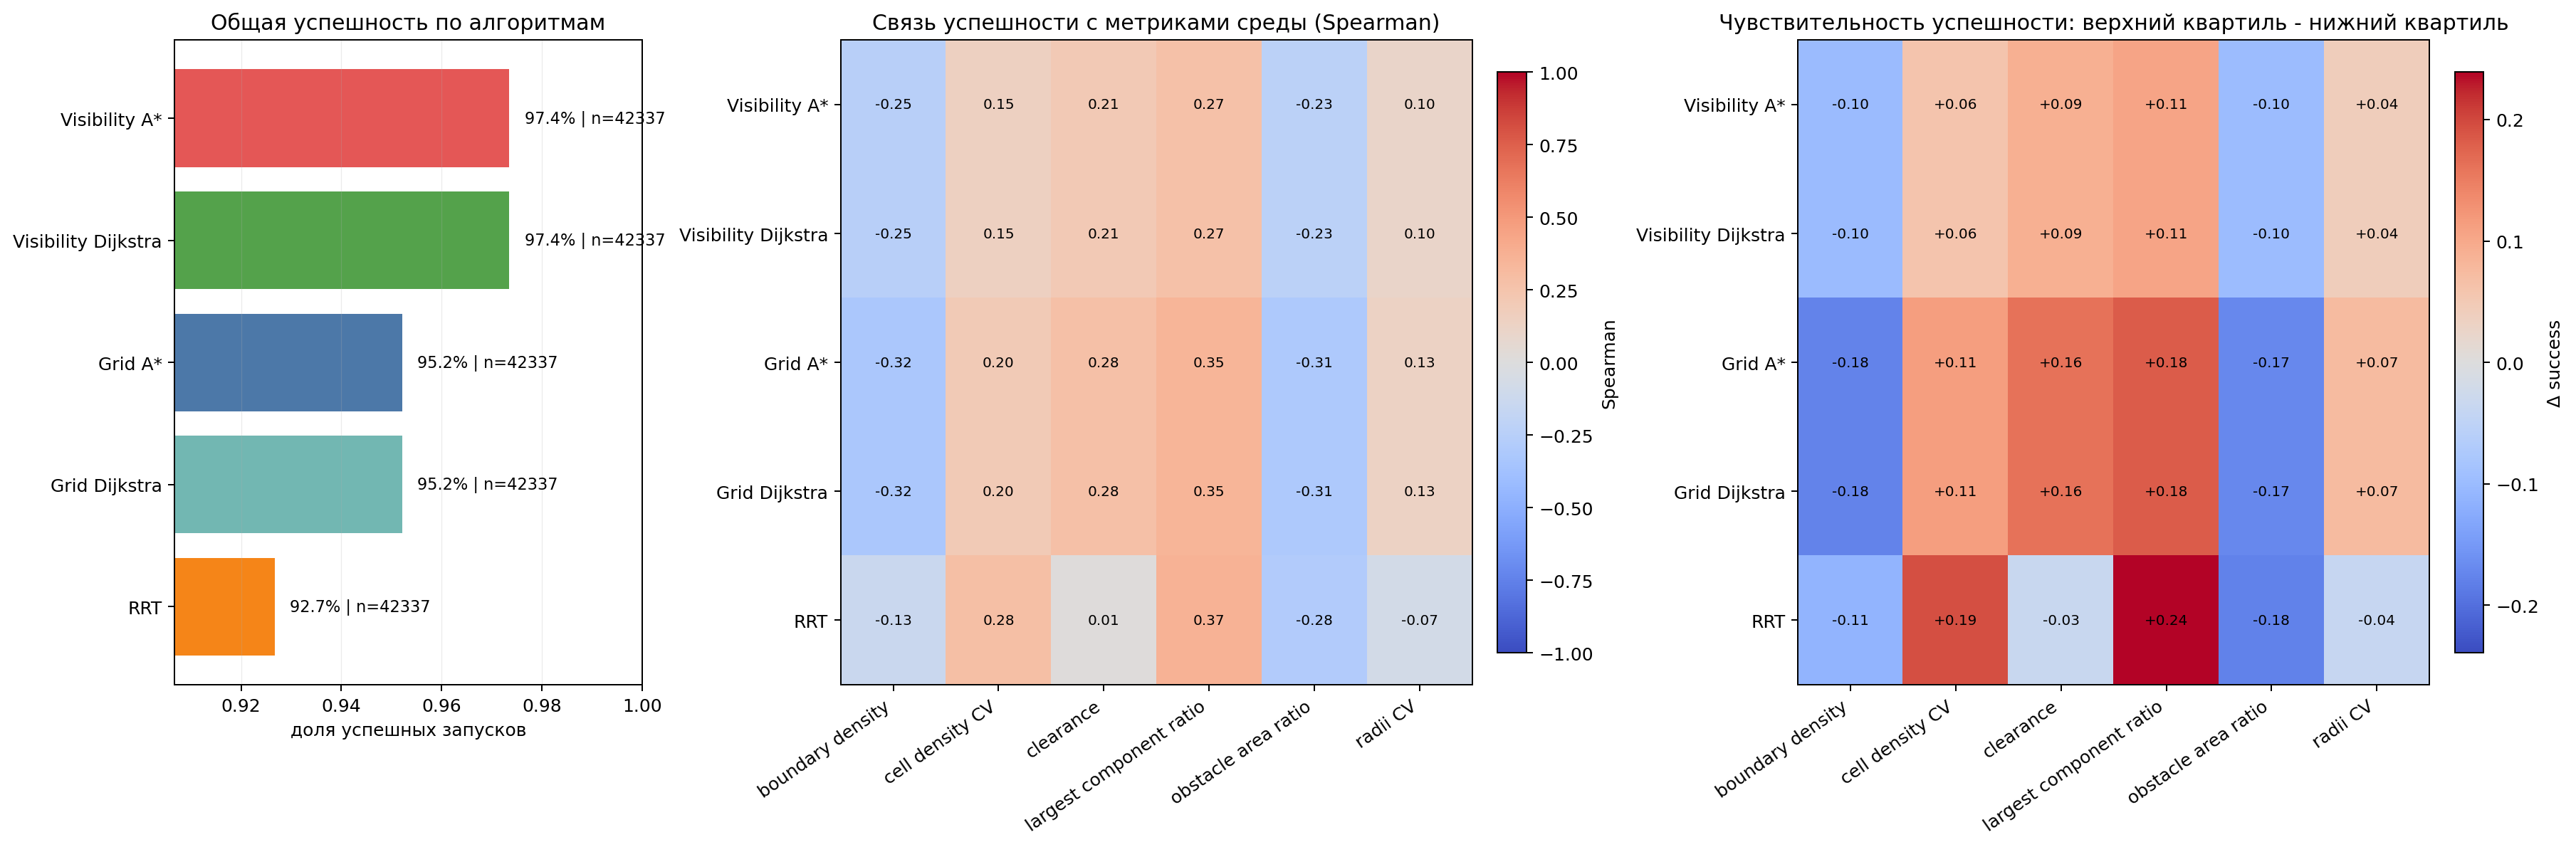

The data file committed next to this chart (first rows):
algorithm_id, metric, success_spearman, success_sample_size, low_metric_value, high_metric_value, low_quantile_success_rate, high_quantile_success_rate, low_quantile_sample_count, high_quantile_sample_count, delta_success_high_minus_low, abs_delta_success, quantile_count, algorithm_label, metric_label
grid_astar, scene_metric_obstacle_area_ratio, -0.3113, 42337, 0.0559, 0.4012, 0.9999, 0.8285, 10612, 10582, -0.1714, 0.1714, 4, Grid A*, obstacle area ratio
grid_astar, scene_metric_boundary_density, -0.3224, 42337, 0.01069, 0.1055, 0.9999, 0.8238, 10585, 10584, -0.1761, 0.1761, 4, Grid A*, boundary density
grid_astar, scene_metric_clearance, 0.278, 42337, 0.8571, 4.995, 0.8376, 0.9988, 10585, 10584, 0.1612, 0.1612, 4, Grid A*, clearance
grid_astar, scene_metric_largest_component_ratio, 0.3458, 42337, 0.9909, 1.0, 0.8179, 0.9993, 10585, 21168, 0.1813, 0.1813, 3, Grid A*, largest component ratio
grid_astar, scene_metric_cell_density_cv, 0.1996, 42337, 0.6345, 1.908, 0.8838, 0.996, 10585, 10584, 0.1122, 0.1122, 4, Grid A*, cell density CV
grid_astar, scene_metric_radii_cv, 0.1315, 42337, 0.2315, 0.3741, 0.9228, 0.9958, 10585, 10584, 0.07303, 0.07303, 4, Grid A*, radii CV
grid_dijkstra, scene_metric_obstacle_area_ratio, -0.3113, 42337, 0.0559, 0.4012, 0.9999, 0.8285, 10612, 10582, -0.1714, 0.1714, 4, Grid Dijkstra, obstacle area ratio
grid_dijkstra, scene_metric_boundary_density, -0.3224, 42337, 0.01069, 0.1055, 0.9999, 0.8238, 10585, 10584, -0.1761, 0.1761, 4, Grid Dijkstra, boundary density
grid_dijkstra, scene_metric_clearance, 0.278, 42337, 0.8571, 4.995, 0.8376, 0.9988, 10585, 10584, 0.1612, 0.1612, 4, Grid Dijkstra, clearance
grid_dijkstra, scene_metric_largest_component_ratio, 0.3458, 42337, 0.9909, 1.0, 0.8179, 0.9993, 10585, 21168, 0.1813, 0.1813, 3, Grid Dijkstra, largest component ratio
grid_dijkstra, scene_metric_cell_density_cv, 0.1996, 42337, 0.6345, 1.908, 0.8838, 0.996, 10585, 10584, 0.1122, 0.1122, 4, Grid Dijkstra, cell density CV
grid_dijkstra, scene_metric_radii_cv, 0.1315, 42337, 0.2315, 0.3741, 0.9228, 0.9958, 10585, 10584, 0.07303, 0.07303, 4, Grid Dijkstra, radii CV
rrt, scene_metric_obstacle_area_ratio, -0.2847, 42337, 0.0559, 0.4012, 0.999, 0.8207, 10612, 10582, -0.1782, 0.1782, 4, RRT, obstacle area ratio
rrt, scene_metric_boundary_density, -0.1343, 42337, 0.01069, 0.1055, 0.9885, 0.8781, 10585, 10584, -0.1104, 0.1104, 4, RRT, boundary density
rrt, scene_metric_clearance, 0.01217, 42337, 0.8571, 4.995, 0.8963, 0.8617, 10585, 10584, -0.03459, 0.03459, 4, RRT, clearance
rrt, scene_metric_largest_component_ratio, 0.3656, 42337, 0.9909, 1.0, 0.7593, 0.9984, 10585, 21168, 0.2391, 0.2391, 3, RRT, largest component ratio
rrt, scene_metric_cell_density_cv, 0.2828, 42337, 0.6345, 1.908, 0.801, 0.9952, 10585, 10584, 0.1941, 0.1941, 4, RRT, cell density CV
rrt, scene_metric_radii_cv, -0.07202, 42337, 0.2315, 0.3741, 0.9509, 0.9127, 10585, 10584, -0.03818, 0.03818, 4, RRT, radii CV
visibility_astar, scene_metric_obstacle_area_ratio, -0.2341, 42337, 0.0559, 0.4012, 1.0, 0.9024, 10612, 10582, -0.09762, 0.09762, 4, Visibility A*, obstacle area ratio
visibility_astar, scene_metric_boundary_density, -0.2464, 42337, 0.01069, 0.1055, 1.0, 0.9007, 10585, 10584, -0.0993, 0.0993, 4, Visibility A*, boundary density
visibility_astar, scene_metric_clearance, 0.2072, 42337, 0.8571, 4.995, 0.9091, 0.9991, 10585, 10584, 0.09003, 0.09003, 4, Visibility A*, clearance
visibility_astar, scene_metric_largest_component_ratio, 0.27, 42337, 0.9909, 1.0, 0.8945, 1.0, 10585, 21168, 0.1055, 0.1055, 3, Visibility A*, largest component ratio
visibility_astar, scene_metric_cell_density_cv, 0.1484, 42337, 0.6345, 1.908, 0.9398, 0.9982, 10585, 10584, 0.05838, 0.05838, 4, Visibility A*, cell density CV
visibility_astar, scene_metric_radii_cv, 0.1034, 42337, 0.2315, 0.3741, 0.9564, 0.9986, 10585, 10584, 0.04213, 0.04213, 4, Visibility A*, radii CV
visibility_dijkstra, scene_metric_obstacle_area_ratio, -0.2341, 42337, 0.0559, 0.4012, 1.0, 0.9024, 10612, 10582, -0.09762, 0.09762, 4, Visibility Dijkstra, obstacle area ratio
visibility_dijkstra, scene_metric_boundary_density, -0.2464, 42337, 0.01069, 0.1055, 1.0, 0.9007, 10585, 10584, -0.0993, 0.0993, 4, Visibility Dijkstra, boundary density
visibility_dijkstra, scene_metric_clearance, 0.2072, 42337, 0.8571, 4.995, 0.9091, 0.9991, 10585, 10584, 0.09003, 0.09003, 4, Visibility Dijkstra, clearance
visibility_dijkstra, scene_metric_largest_component_ratio, 0.27, 42337, 0.9909, 1.0, 0.8945, 1.0, 10585, 21168, 0.1055, 0.1055, 3, Visibility Dijkstra, largest component ratio
visibility_dijkstra, scene_metric_cell_density_cv, 0.1484, 42337, 0.6345, 1.908, 0.9398, 0.9982, 10585, 10584, 0.05838, 0.05838, 4, Visibility Dijkstra, cell density CV
visibility_dijkstra, scene_metric_radii_cv, 0.1034, 42337, 0.2315, 0.3741, 0.9564, 0.9986, 10585, 10584, 0.04213, 0.04213, 4, Visibility Dijkstra, radii CV
